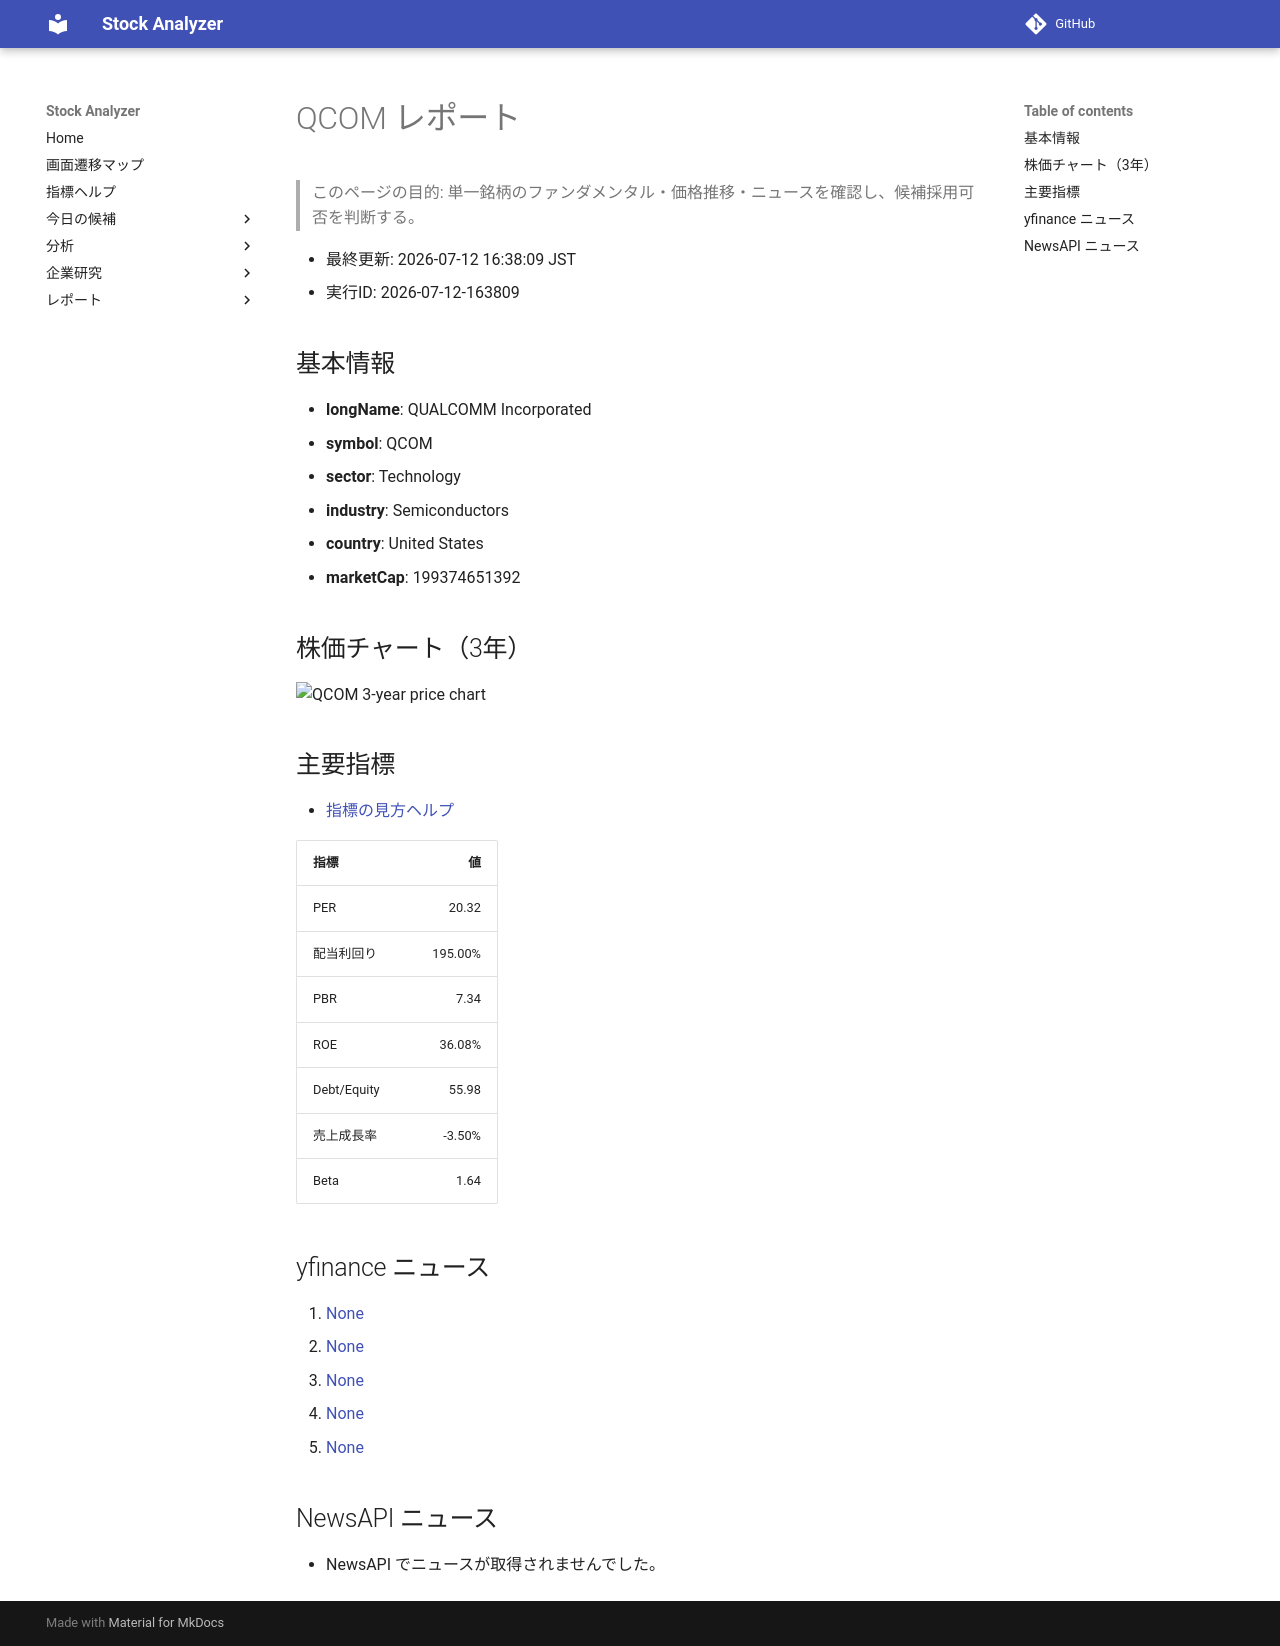

repository: Yumi-note/Making-APP · page: stocks/2026-07-12/163809/QCOM/index.html · generator: mkdocs

# QCOM レポート

> このページの目的: 単一銘柄のファンダメンタル・価格推移・ニュースを確認し、候補採用可否を判断する。

- 最終更新: 2026-07-12 16:38:09 JST
- 実行ID: 2026-07-12-163809

## 基本情報

- **longName**: QUALCOMM Incorporated
- **symbol**: QCOM
- **sector**: Technology
- **industry**: Semiconductors
- **country**: United States
- **marketCap**: 199374651392

## 株価チャート（3年）

![QCOM 3-year price chart](QCOM_3y.png)

## 主要指標

- [指標の見方ヘルプ](../../../../indicators.md)

| 指標 | 値 |
|---|---:|
| PER | 20.32 |
| 配当利回り | 195.00% |
| PBR | 7.34 |
| ROE | 36.08% |
| Debt/Equity | 55.98 |
| 売上成長率 | -3.50% |
| Beta | 1.64 |

## yfinance ニュース

1. [None](None)
2. [None](None)
3. [None](None)
4. [None](None)
5. [None](None)

## NewsAPI ニュース

- NewsAPI でニュースが取得されませんでした。
